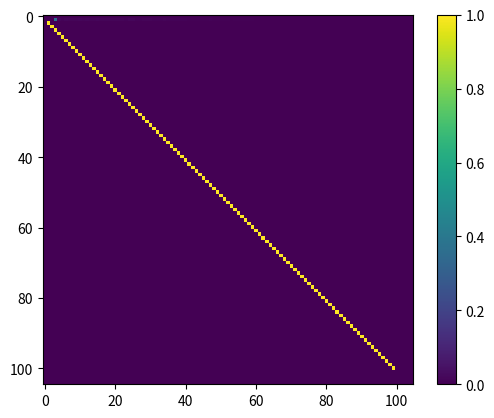

Python code for this plot:
import numpy as np


def get_prior(segment_len_mean, segment_len_std, segment_len_min, max_episode_steps, samples=10000):
    '''
    segment_len_mean, segment_len_std: Gaussian distribution segment_len_mean & segment_len_std 
    segment_len_min: max_transform (e.g., 10)
    max_episode_steps
    samples: how many samples to use

    return: p_G  # (max_episode_steps, max_episode_steps)
    # p_G[i, k]: p(G_t = i | G_{t-1} = k)
    '''

    length = max_episode_steps * 3
    q = np.zeros((samples, length), dtype=np.int32)

    for sample in range(samples):
        cum_t = 0
        while cum_t < length // 2:
            gau_random = max(
                round(np.random.normal(loc=segment_len_mean, scale=segment_len_std)), segment_len_min)
            q[sample, cum_t] = 1
            for i in range(1, gau_random):
                q[sample, cum_t + i] = q[sample, cum_t + i - 1] + 1
            cum_t += gau_random

    # from IPython import embed; embed()
    p_G = np.zeros((length, length))
    for i in range(samples):
        for j in range(1, max_episode_steps):
            p_G_t = q[i, j]  # p(G_t)
            p_G_t_1 = q[i, j-1]  # p(G_{t-1})
            p_G[p_G_t, p_G_t_1] += 1

    length = max_episode_steps

    p_G = p_G[:length+5, :length+5]

    for i in range(length+5):
        p_G[i] = p_G[i] / (np.sum(p_G[i]) + 1e-7)

    return p_G


if __name__ == '__main__':
    import matplotlib.pyplot as plt

    pG = get_prior(20, 30, 3, 100, 1000)
    print(pG[10, 9])

    print(pG[1, 3])
    plt.imshow(pG)
    plt.colorbar()
    plt.show()

    # def p_G(G_t, G_t_minus_1):
    # # 5_17  update this function
    # if G_t - G_t_minus_1 == 1:
    #     return 1 - 1/unwrapped_env.change_interval_base
    # else:
    #     # G_t = 1, G_t_minus_1 = k
    #     return 1/unwrapped_env.change_interval_base
